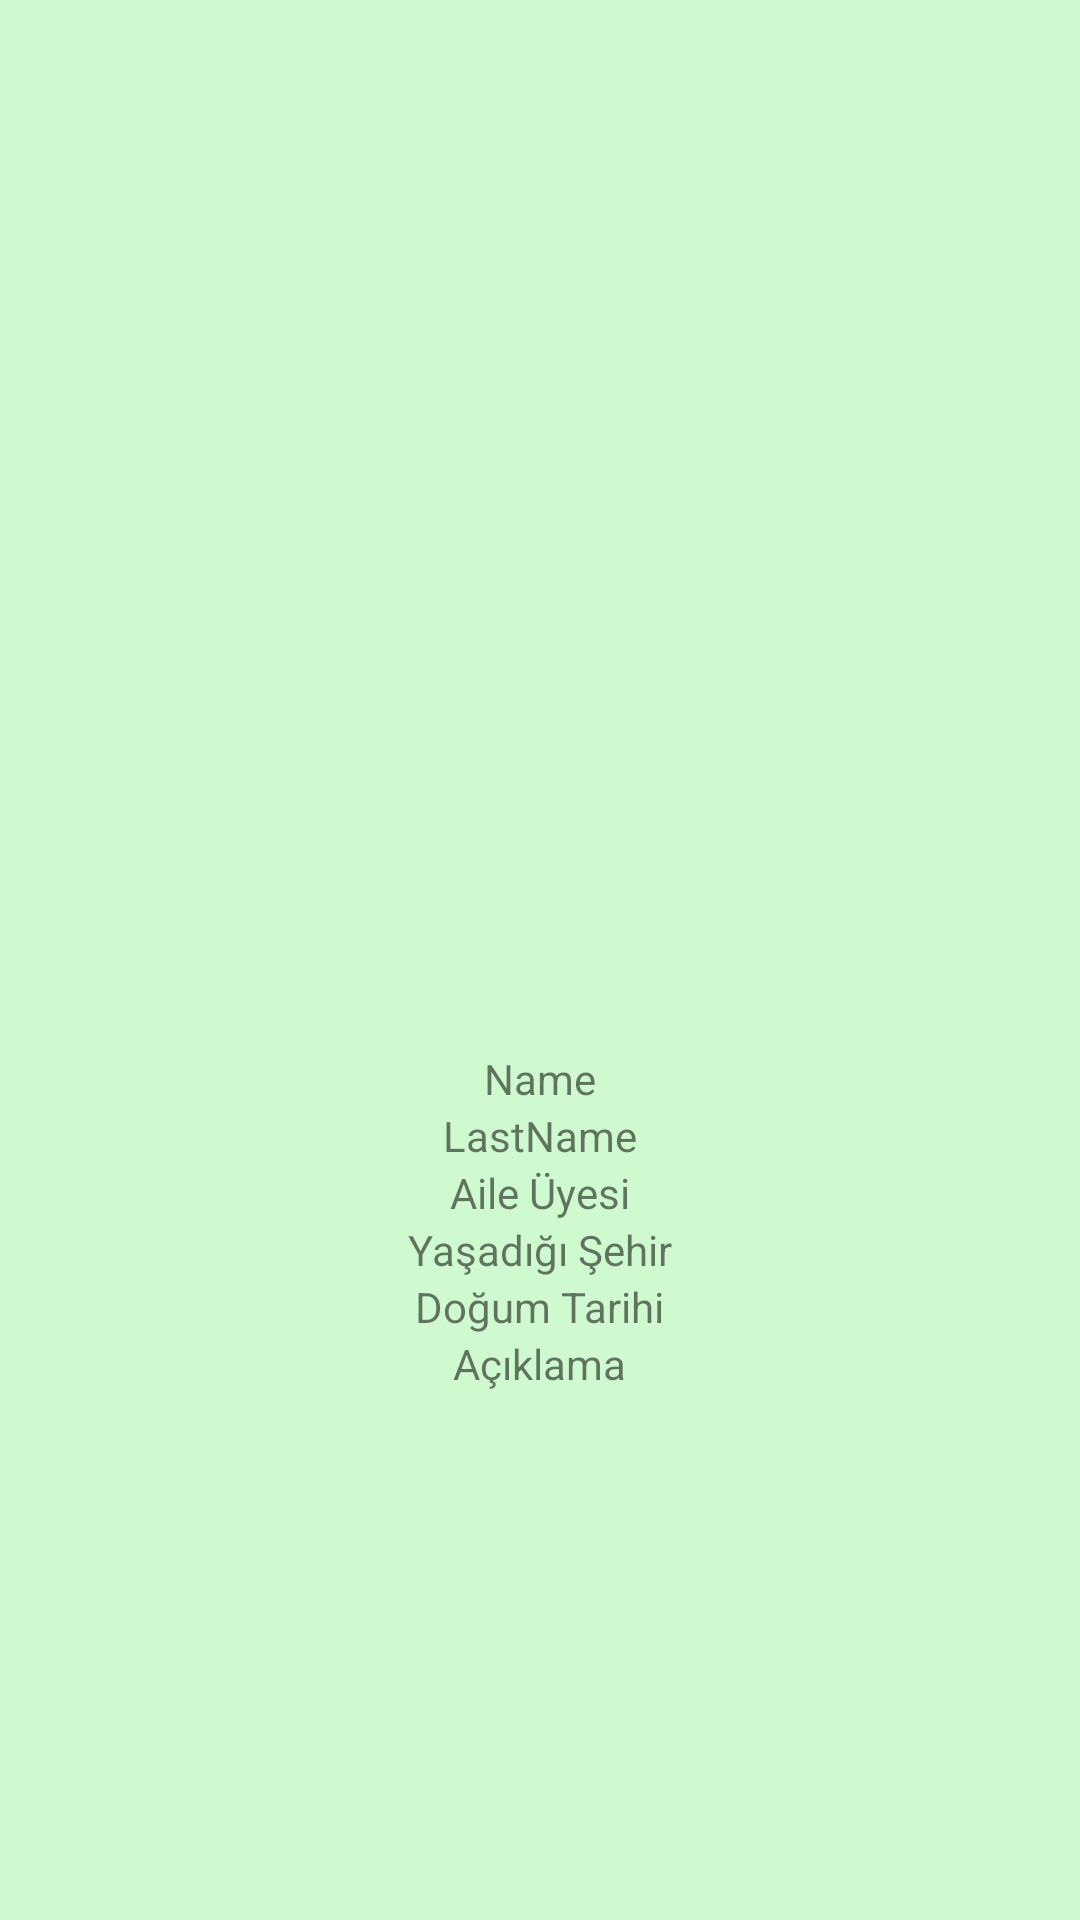

Layout XML and referenced resources for this Android screen:
<!-- AndroidManifest.xml: application theme Theme.AlzheimerKontrol -->
<!-- res/layout/recycler_row.xml -->
<?xml version="1.0" encoding="utf-8"?>
<RelativeLayout xmlns:android="http://schemas.android.com/apk/res/android"
    xmlns:app="http://schemas.android.com/apk/res-auto"
    android:layout_width="match_parent"
    android:layout_height="match_parent"
    android:orientation="vertical"
    android:background="@color/lime">


    <ImageView
        android:id="@+id/recycler_imageView"
        android:layout_width="wrap_content"
        android:layout_height="350dp"
        android:layout_marginLeft="50dp"
        app:srcCompat="@drawable/logo"
        android:layout_centerHorizontal="true"/>

    <TextView
        android:id="@+id/recycler_textView_Name"
        android:layout_width="wrap_content"
        android:layout_height="wrap_content"
        android:layout_below="@id/recycler_imageView"
        android:layout_centerHorizontal="true"
        android:text="Name"
        />

    <TextView
        android:id="@+id/recycler_textView_LastName"
        android:layout_width="wrap_content"
        android:layout_height="wrap_content"
        android:layout_below="@id/recycler_textView_Name"
        android:layout_centerHorizontal="true"
        android:text="LastName" />

    <TextView
        android:id="@+id/recycler_textView_FamilyMember"
        android:layout_width="wrap_content"
        android:layout_height="wrap_content"
        android:layout_below="@id/recycler_textView_LastName"
        android:layout_centerHorizontal="true"
        android:text="Aile Üyesi" />
    <TextView
        android:id="@+id/recycler_textView_City"
        android:layout_width="wrap_content"
        android:layout_height="wrap_content"
        android:layout_below="@id/recycler_textView_FamilyMember"
        android:layout_centerHorizontal="true"
        android:text="Yaşadığı Şehir" />
    <TextView
        android:id="@+id/recycler_textView_BirthDate"
        android:layout_width="wrap_content"
        android:layout_height="wrap_content"
        android:layout_below="@id/recycler_textView_City"
        android:layout_centerHorizontal="true"
        android:text="Doğum Tarihi" />
    <TextView
        android:id="@+id/recycler_textView_Information"
        android:layout_width="wrap_content"
        android:layout_height="wrap_content"
        android:layout_below="@id/recycler_textView_BirthDate"
        android:layout_centerHorizontal="true"
        android:text="Açıklama" />
</RelativeLayout>
<!-- resources referenced by this layout -->
<resources>
  <color name="lime">#CFFACF</color>
  <style name="Theme.AlzheimerKontrol" parent="Theme.MaterialComponents.DayNight.DarkActionBar">
          
          <item name="colorPrimary">@color/purple_500</item>
          <item name="colorPrimaryVariant">@color/purple_700</item>
          <item name="colorOnPrimary">@color/white</item>
          
          <item name="colorSecondary">@color/teal_200</item>
          <item name="colorSecondaryVariant">@color/teal_700</item>
          <item name="colorOnSecondary">@color/black</item>
          
          <item name="android:statusBarColor" tools:targetApi="l">?attr/colorPrimaryVariant</item>
          
      </style>
  <color name="purple_500">#FF6200EE</color>
  <color name="purple_700">#FF3700B3</color>
  <color name="white">#FFFFFF</color>
  <color name="teal_200">#FF03DAC5</color>
  <color name="teal_700">#FF018786</color>
  <color name="black">#000000</color>
</resources>
